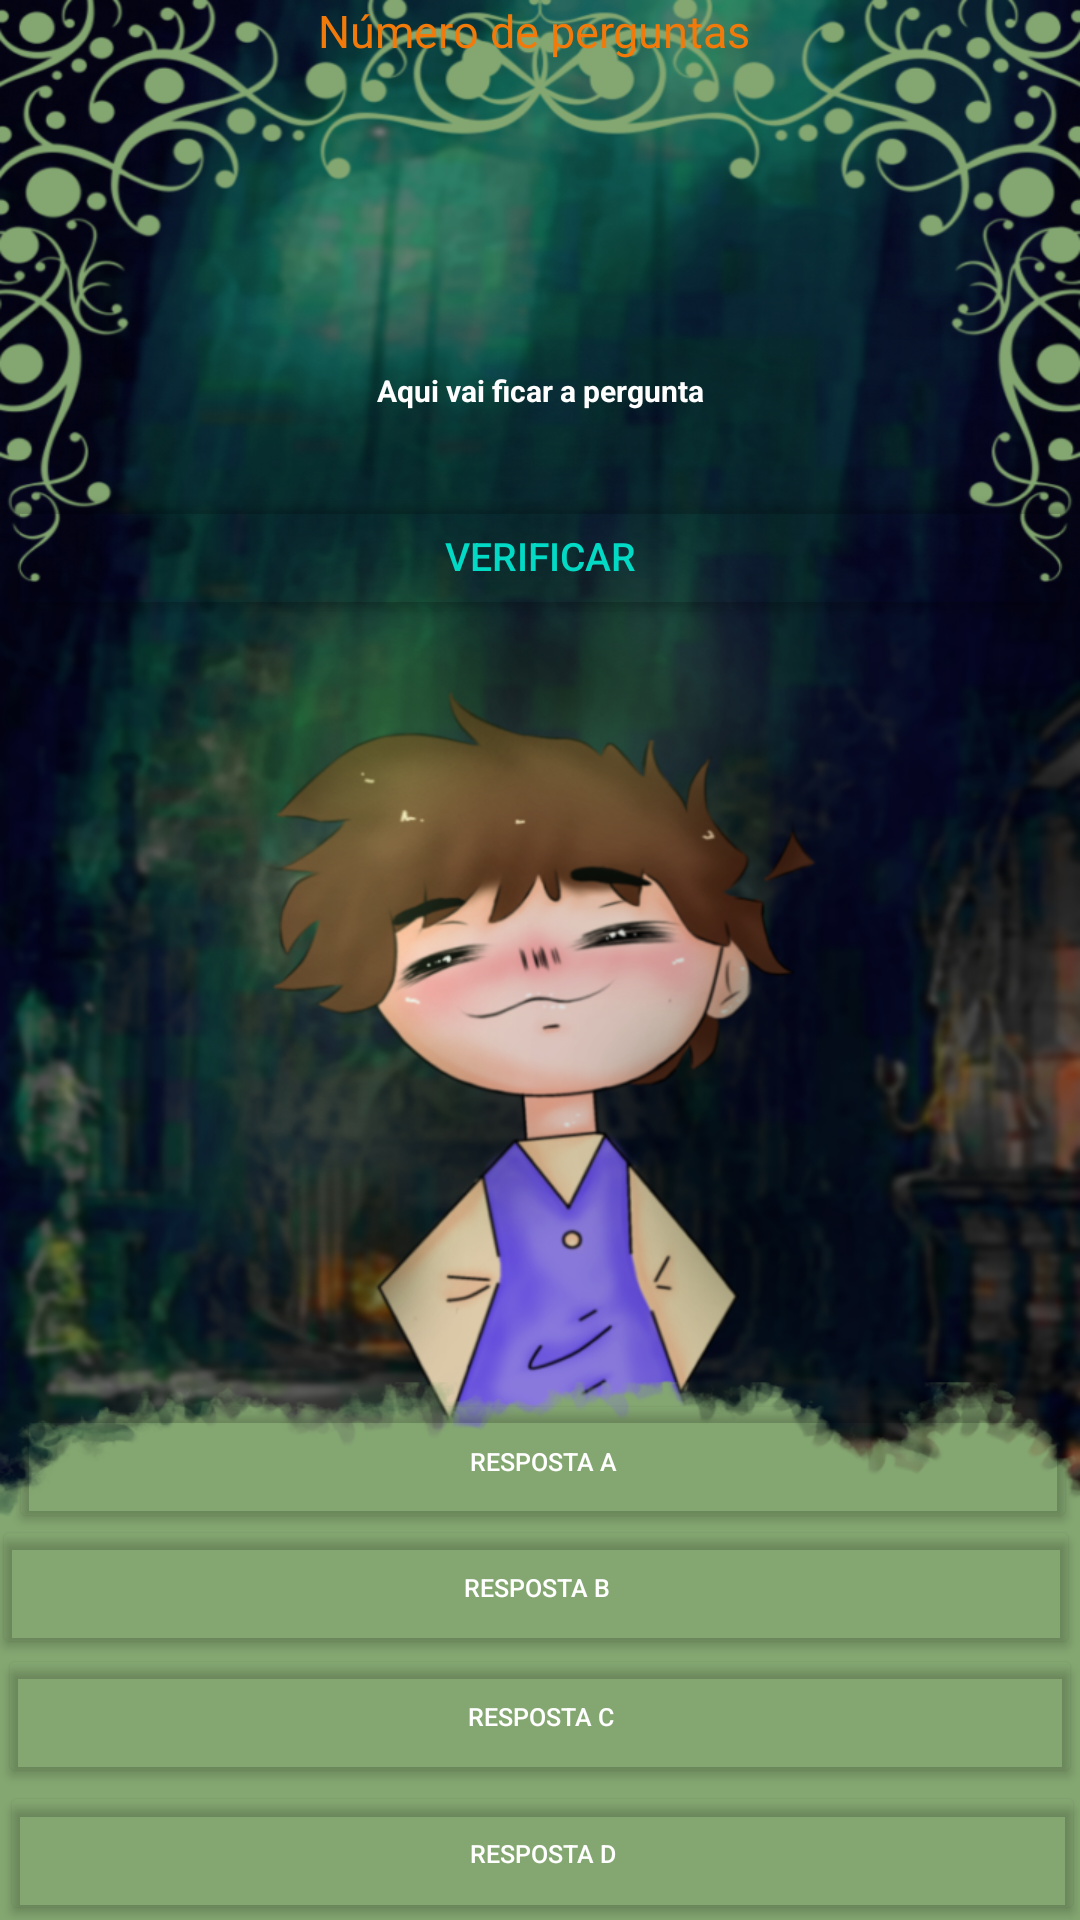

Android layout source for this screen:
<!-- AndroidManifest.xml: application theme Theme.TheEduardosAdventure -->
<!-- res/layout/activity_main6.xml -->
<?xml version="1.0" encoding="utf-8"?>
<RelativeLayout xmlns:android="http://schemas.android.com/apk/res/android"
    xmlns:app="http://schemas.android.com/apk/res-auto"
    xmlns:tools="http://schemas.android.com/tools"
    android:layout_width="match_parent"
    android:layout_height="match_parent"
    android:background="@mipmap/simplepastbase"
    tools:context=".MainActivity6">

    <TextView
        android:id="@+id/total_question"
        android:layout_width="wrap_content"
        android:layout_height="wrap_content"
        android:layout_centerHorizontal="true"
        android:text="Número de perguntas "

        android:textColor="?android:attr/colorActivatedHighlight"
        android:textSize="15sp" />


    <TextView
        android:id="@+id/question"
        android:layout_width="match_parent"
        android:layout_height="wrap_content"
        android:layout_above="@id/choices_layout"
        android:layout_alignParentStart="true"
        android:layout_marginTop="20dp"
        android:layout_marginBottom="183dp"
        android:text="Aqui vai ficar a pergunta"
        android:textAlignment="center"
        android:textColor="@color/white"
        android:textSize="10sp"
        android:textStyle="bold" />

    <LinearLayout
        android:id="@+id/choices_layout"
        android:layout_width="match_parent"
        android:layout_height="wrap_content"
        android:layout_centerInParent="true"
        android:orientation="vertical">

    </LinearLayout>

    <Button
        android:id="@+id/submit_btn"
        android:layout_width="match_parent"
        android:layout_height="wrap_content"
        android:layout_below="@id/choices_layout"
        android:layout_alignParentStart="true"
        android:layout_marginTop="-159dp"
        android:backgroundTint="?android:attr/panelBackground"
        android:text="Verificar"
        android:textColor="@color/teal_200"
        android:textSize="13dp"

        />

    <Button
        android:id="@+id/ans_A"
        android:layout_width="match_parent"
        android:layout_height="wrap_content"
        android:layout_alignParentStart="true"
        android:layout_alignParentEnd="true"
        android:layout_alignParentBottom="true"
        android:layout_centerHorizontal="true"
        android:layout_marginStart="3dp"
        android:layout_marginEnd="1dp"
        android:layout_marginBottom="129dp"
        android:backgroundTint="?android:attr/panelBackground"
        android:text="Resposta A"
        android:textColor="@color/white"
        android:textSize="4pt" />

    <Button
        android:id="@+id/ans_B"
        android:layout_width="match_parent"
        android:layout_height="wrap_content"
        android:layout_alignParentStart="true"
        android:layout_alignParentEnd="true"
        android:layout_alignParentBottom="true"
        android:layout_centerHorizontal="true"
        android:layout_marginStart="-3dp"
        android:layout_marginEnd="0dp"
        android:layout_marginBottom="87dp"
        android:backgroundTint="?android:attr/panelBackground"
        android:text="Resposta B"
        android:textColor="@color/white"
        android:textSize="4pt" />

    <Button
        android:id="@+id/ans_C"
        android:layout_width="match_parent"
        android:layout_height="wrap_content"
        android:layout_alignParentStart="true"
        android:layout_alignParentEnd="true"
        android:layout_alignParentBottom="true"
        android:layout_centerHorizontal="true"
        android:layout_marginStart="-1dp"
        android:layout_marginEnd="-1dp"
        android:layout_marginBottom="44dp"
        android:backgroundTint="?android:attr/panelBackground"
        android:text="Resposta C"
        android:textColor="@color/white"
        android:textSize="4pt" />

    <Button
        android:id="@+id/ans_D"
        android:layout_width="match_parent"
        android:layout_height="wrap_content"
        android:layout_alignParentStart="true"
        android:layout_alignParentEnd="true"
        android:layout_alignParentBottom="true"
        android:layout_centerHorizontal="true"
        android:layout_marginStart="0dp"
        android:layout_marginEnd="-2dp"
        android:layout_marginBottom="-2dp"
        android:backgroundTint="?android:attr/panelBackground"
        android:text="Resposta D"
        android:textColor="@color/white"
        android:textSize="4pt" />


</RelativeLayout>
<!-- resources referenced by this layout -->
<resources>
  <!-- mipmap simplepastbase: png bitmap (mipmap-mdpi, 970768 bytes) -->
  <style name="Theme.TheEduardosAdventure" parent="Theme.MaterialComponents.DayNight.NoActionBar">
          
          <item name="colorPrimary">@color/purple_500</item>
          <item name="colorPrimaryVariant">@color/purple_700</item>
          <item name="colorOnPrimary">@color/white</item>
          
          <item name="colorSecondary">@color/teal_200</item>
          <item name="colorSecondaryVariant">@color/teal_700</item>
          <item name="colorOnSecondary">@color/black</item>
          
          <item name="android:statusBarColor" tools:targetApi="l">?attr/colorPrimaryVariant</item>
          
      </style>
  <!-- not gathered from this repository: default colours our renderer supplied (Android Studio template values) -->
  <color name="purple_500">#FF6200EE</color>
  <color name="purple_700">#FF3700B3</color>
  <color name="teal_200">#FF03DAC5</color>
  <color name="teal_700">#FF018786</color>
  <color name="black">#FF000000</color>
  <color name="white">#FFFFFFFF</color>
</resources>
